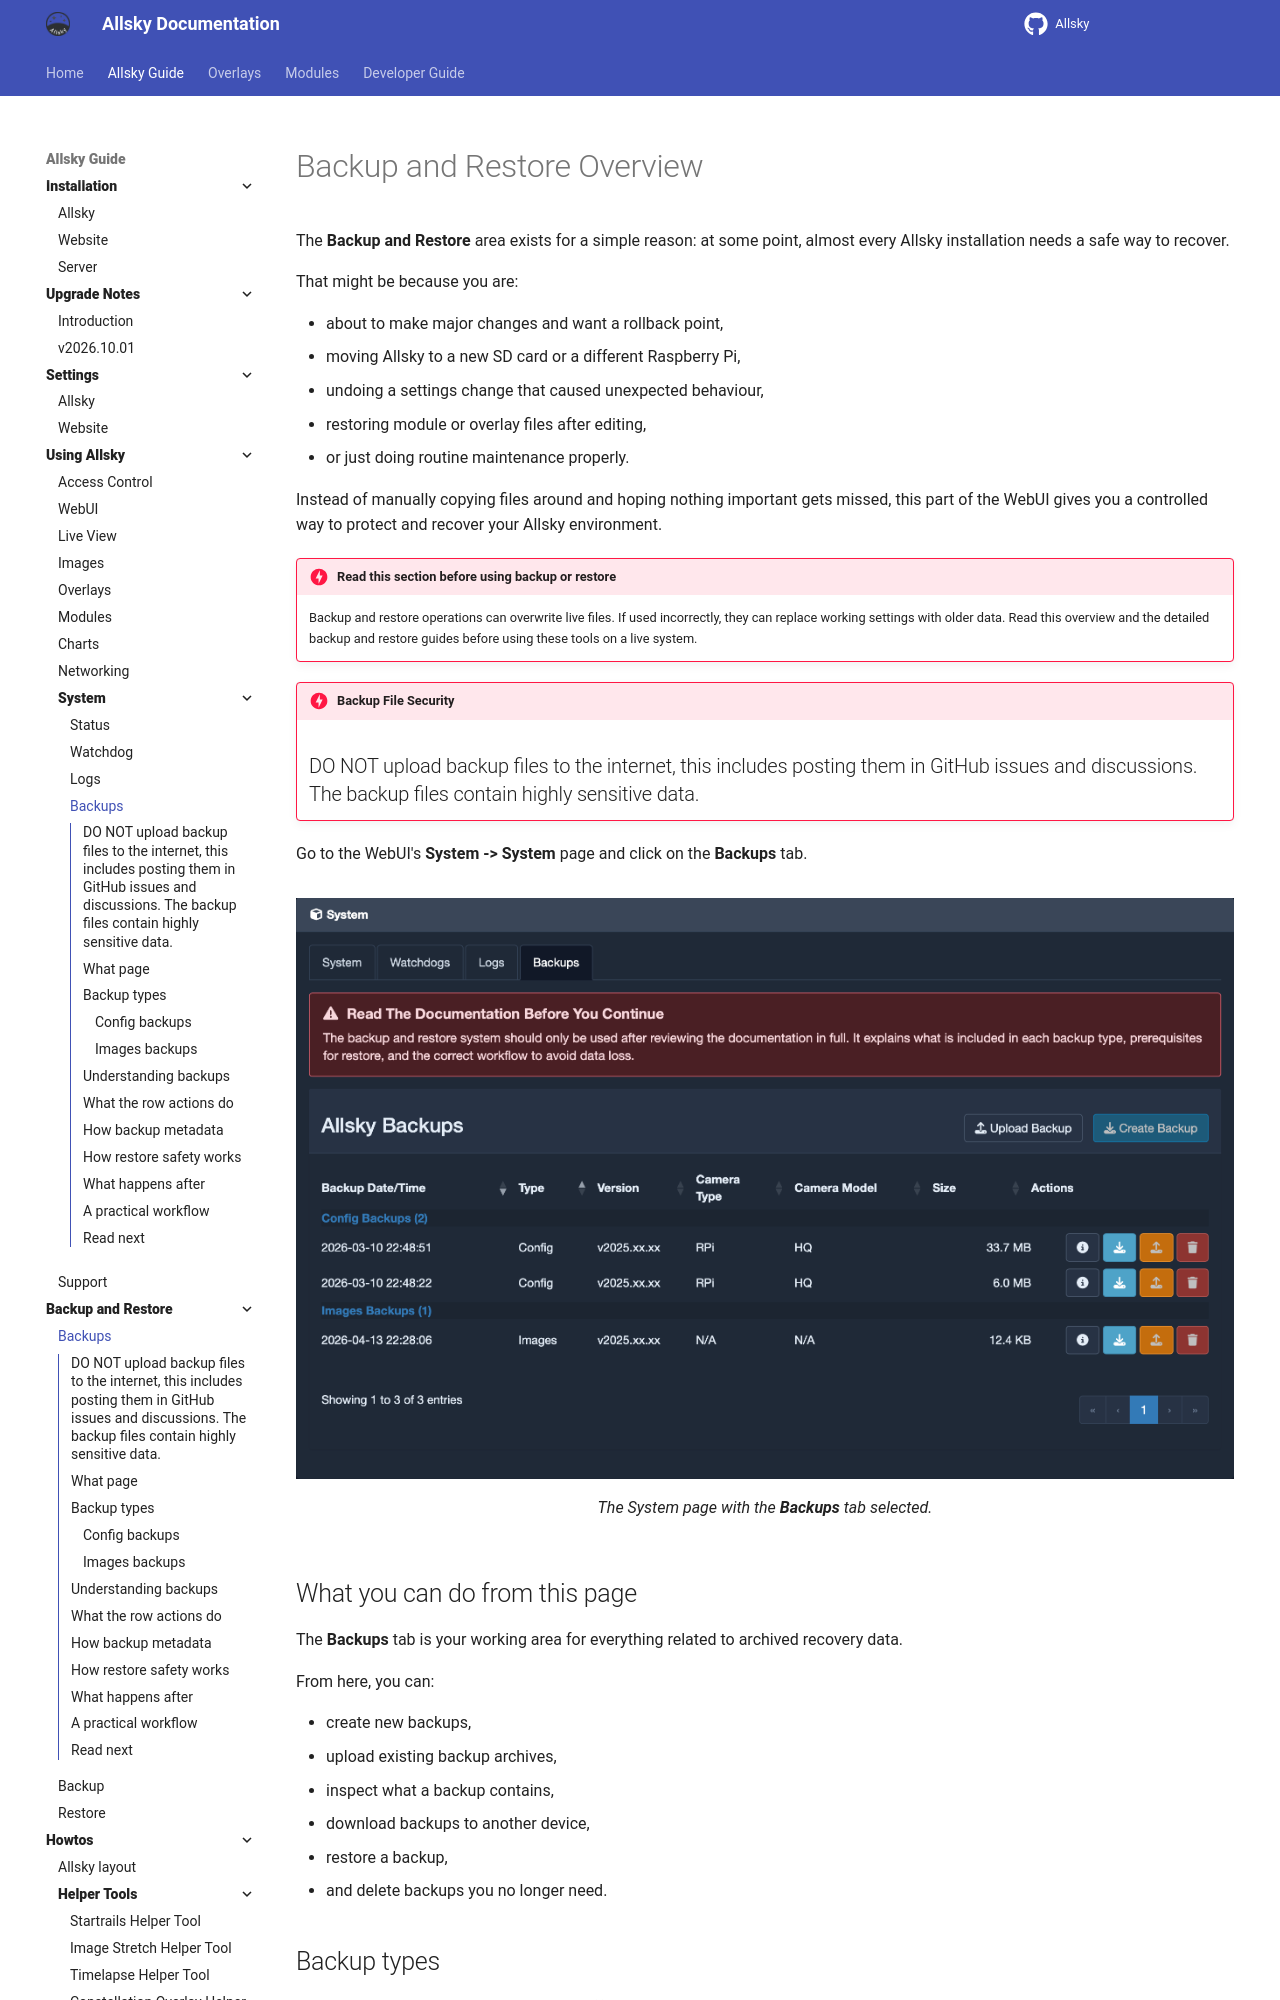

repository: AllskyTeam/allsky · page: allsky_guide/backup_restore/overview.html · generator: mkdocs

# Backup and Restore Overview

The **Backup and Restore** area exists for a simple reason: at some point, almost every Allsky installation needs a safe way to recover.

That might be because you are:

- about to make major changes and want a rollback point,
- moving Allsky to a new SD card or a different Raspberry Pi,
- undoing a settings change that caused unexpected behaviour,
- restoring module or overlay files after editing,
- or just doing routine maintenance properly.

Instead of manually copying files around and hoping nothing important gets missed, this part of the WebUI gives you a controlled way to protect and recover your Allsky environment.

!!! danger "Read this section before using backup or restore"
    Backup and restore operations can overwrite live files.
    If used incorrectly, they can replace working settings with older data.
    Read this overview and the detailed backup and restore guides before using these tools on a live system.

!!! danger "Backup File Security"
    ## DO NOT upload backup files to the internet, this includes posting them in GitHub issues and discussions. The backup files contain highly sensitive data.

Go to the WebUI's **System -> System** page and click on the **Backups** tab.

![Backups tab location](/assets/guide_images/backup-overview-tab-location.png)
/// caption
The System page with the **Backups** tab selected.
///

## What you can do from this page { data-toc-label="What page" }

The **Backups** tab is your working area for everything related to archived recovery data.

From here, you can:

- create new backups,
- upload existing backup archives,
- inspect what a backup contains,
- download backups to another device,
- restore a backup,
- and delete backups you no longer need.
<!--
In other words, this page is both your backup creation screen and your recovery inventory.-->

## Backup types { data-toc-label="Backup types" }

There are two backup types. They solve different problems, so choosing the right one matters.
